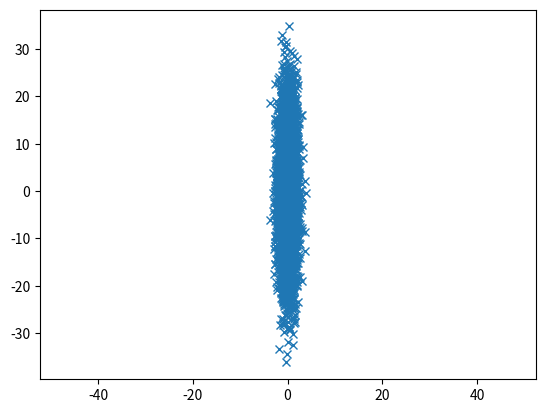

Generate this figure with matplotlib:
import matplotlib.pyplot as plt
import numpy as np

mean = [0, 0]
cov = [[1, 0], [0, 100]]  # diagonal covariance

x, y = np.random.multivariate_normal(mean, cov, 5000).T
plt.plot(x, y, 'x')
plt.axis('equal')
plt.show()